Run: headless pygame with SDL's dummy video driver; simulated clock (each Clock.tick advances the game by its frame time, no real sleeping); random seed 0; keys injected as events and as key.get_pressed() state; no mouse input.
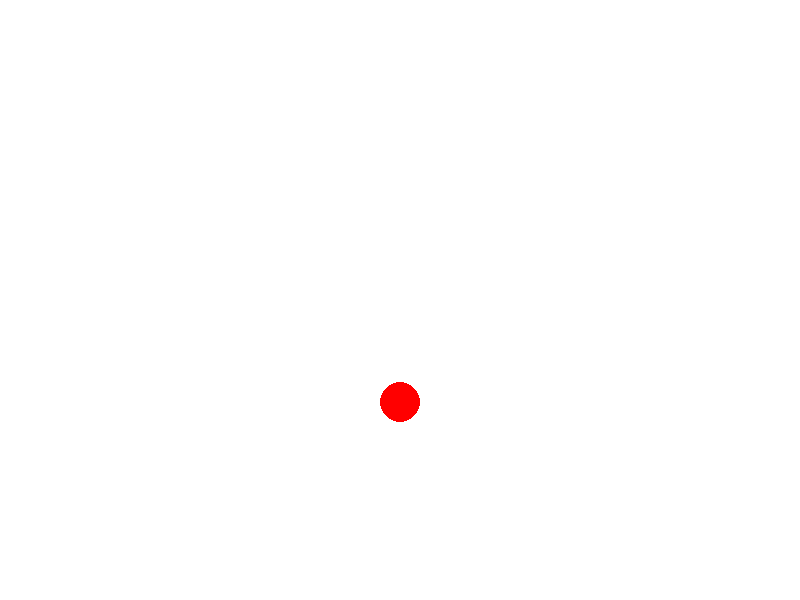
Frame 1 of 4 · flips 1–60 · no input
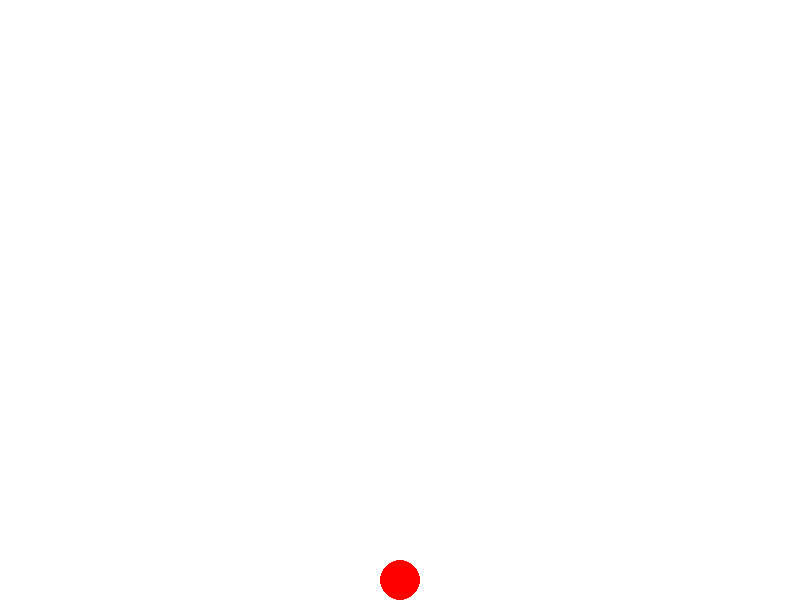
Frame 2 of 4 · flips 61–180 · tapped SPACE, RETURN · held RIGHT (→), D
Frame 3 of 4 · flips 181–300 · held DOWN (↓), S · screen unchanged from frame 2, image omitted
Frame 4 of 4 · flips 301–420 · held LEFT (←), A, UP (↑), W · screen unchanged from frame 3, image omitted

The pygame program that drew these frames:

import pygame
import sys

# Initialize Pygame
pygame.init()

# Screen dimensions and colors
WIDTH, HEIGHT = 800, 600
WHITE = (255, 255, 255)
RED = (255, 0, 0)

# Set up the screen
screen = pygame.display.set_mode((WIDTH, HEIGHT))
pygame.display.set_caption("Bouncing Ball with Gravity")

# Ball properties
ball_radius = 20
ball_pos = [WIDTH // 2, HEIGHT // 4]  # Starting position of the ball
ball_velocity_y = 0  # Initial vertical velocity
gravity = 0.5  # Gravity constant
bounce_factor = -0.7  # Controls energy loss on each bounce

# Clock to control frame rate
clock = pygame.time.Clock()

# Main game loop
running = True
while running:
    for event in pygame.event.get():
        if event.type == pygame.QUIT:
            pygame.quit()
            sys.exit()

    # Apply gravity to the ball's velocity
    ball_velocity_y += gravity
    # Update the ball's vertical position
    ball_pos[1] += ball_velocity_y

    # Check for collision with the ground
    if ball_pos[1] + ball_radius >= HEIGHT:
        ball_pos[1] = HEIGHT - ball_radius  # Keep the ball on the ground
        ball_velocity_y *= bounce_factor  # Reverse velocity and apply bounce factor

    # Fill the background with white
    screen.fill(WHITE)

    # Draw the ball
    pygame.draw.circle(screen, RED, (int(ball_pos[0]), int(ball_pos[1])), ball_radius)

    # Update the display
    pygame.display.flip()

    # Cap the frame rate at 60 frames per second
    clock.tick(60)
 
